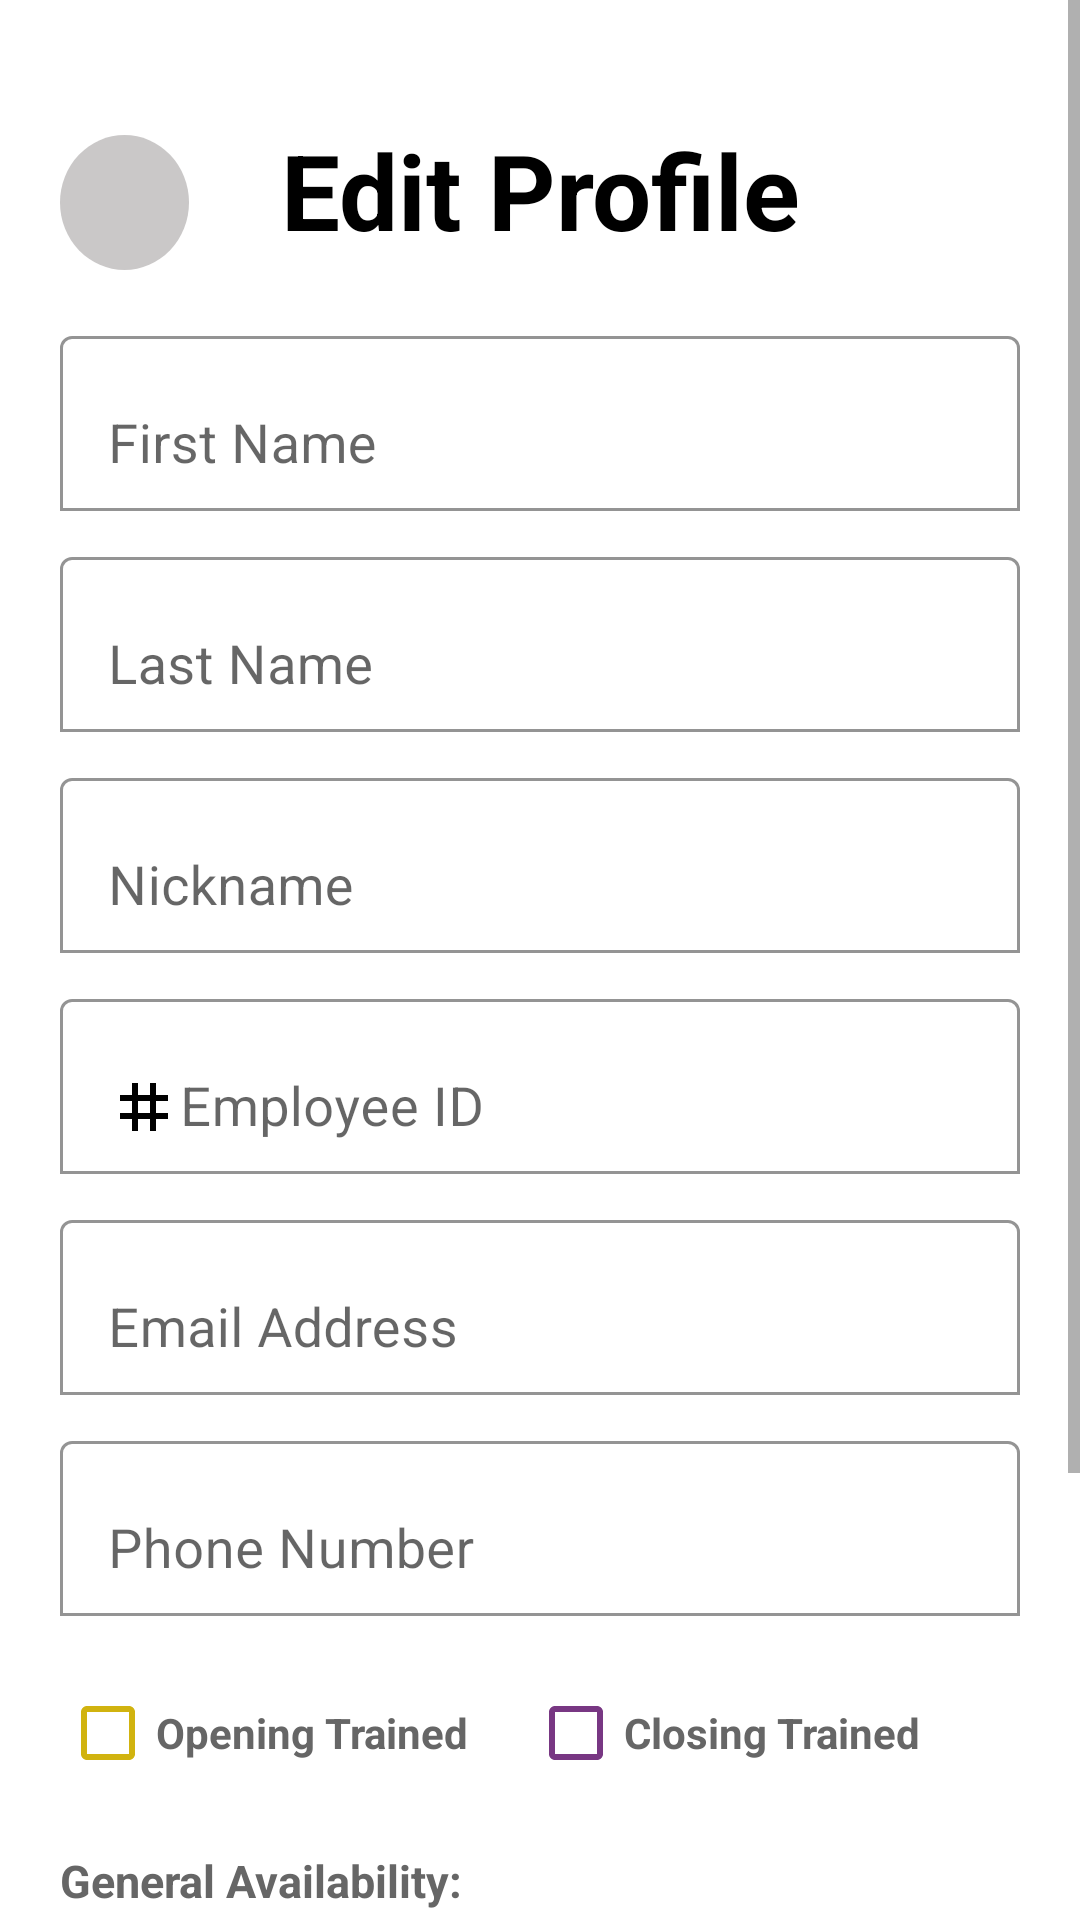

Here is an Android app screen rendered from its layout file. Give the layout XML and the strings, colors and styles it references.
<!-- AndroidManifest.xml: application theme Theme.ShiftSmart -->
<!-- res/layout/fragment_edit_profile.xml -->
<?xml version="1.0" encoding="utf-8"?>
<ScrollView xmlns:android="http://schemas.android.com/apk/res/android"
    xmlns:app="http://schemas.android.com/apk/res-auto"
    xmlns:tools="http://schemas.android.com/tools"
    android:layout_width="match_parent"
    android:layout_height="match_parent"
    tools:context=".MainActivity">

    <RelativeLayout
        android:layout_width="match_parent"
        android:layout_height="wrap_content"
        android:padding="20dp">

        <TextView
            android:id="@+id/editemployee"
            android:layout_width="match_parent"
            android:layout_height="wrap_content"
            android:gravity="center"
            android:text="@string/edit_profile"
            android:textColor="@color/primary"
            android:textSize="35dp"
            android:textStyle="bold"
            android:layout_marginTop="20dp"
            android:layout_marginBottom="20dp" />


        <com.google.android.material.textfield.TextInputLayout
            android:id="@+id/FirstName_edit"
            android:layout_width="match_parent"
            android:layout_height="wrap_content"
            android:layout_below="@id/editemployee"
            android:hint="@string/first_name"
            app:boxBackgroundMode="outline"
            app:boxBackgroundColor="@color/white"
            app:endIconMode="clear_text">

            <com.google.android.material.textfield.TextInputEditText
                android:id="@+id/FirstNameInput_edit"
                android:layout_width="match_parent"
                android:layout_height="wrap_content"
                android:drawableLeft="@drawable/person"
                android:inputType="textPersonName|textCapWords"
                android:textSize="18sp"
                />


        </com.google.android.material.textfield.TextInputLayout>

        <com.google.android.material.textfield.TextInputLayout
            android:id="@+id/LastName_edit"
            android:layout_width="match_parent"
            android:layout_height="wrap_content"
            android:layout_below="@id/FirstName_edit"
            android:hint="@string/last_name"
            app:boxBackgroundMode="outline"
            app:boxBackgroundColor="@color/white"
            app:endIconMode="clear_text"
            android:layout_marginTop="10dp">

        <com.google.android.material.textfield.TextInputEditText
            android:id="@+id/LastNameInput_edit"
            android:layout_width="match_parent"
            android:layout_height="wrap_content"
            android:drawableLeft="@drawable/person"
            android:inputType="textPersonName|textCapWords"
            android:textSize="18sp"/>

        </com.google.android.material.textfield.TextInputLayout>

        <com.google.android.material.textfield.TextInputLayout
            android:id="@+id/Nickname_edit"
            android:layout_width="match_parent"
            android:layout_height="wrap_content"
            android:layout_below="@id/LastName_edit"
            android:hint="@string/nickname"
            app:boxBackgroundMode="outline"
            app:boxBackgroundColor="@color/white"
            app:endIconMode="clear_text"
            android:layout_marginTop="10dp">


            <com.google.android.material.textfield.TextInputEditText
                android:id="@+id/NicknameInput_edit"
                android:layout_width="match_parent"
                android:layout_height="wrap_content"
                android:drawableLeft="@drawable/person"
                android:inputType="textPersonName|textCapWords"
                android:textSize="18sp"
                android:maxLength="11"/>
        </com.google.android.material.textfield.TextInputLayout>

        <com.google.android.material.textfield.TextInputLayout
            android:id="@+id/EmployeeID_edit"
            android:layout_width="match_parent"
            android:layout_height="wrap_content"
            android:hint="@string/employee_id"
            app:endIconMode="clear_text"
            android:layout_below="@id/Nickname_edit"
            app:boxBackgroundMode="outline"
            app:boxBackgroundColor="@color/white"
            android:layout_marginTop="10dp">

        <com.google.android.material.textfield.TextInputEditText
            android:id="@+id/EmployeeIDInput_edit"
            android:layout_width="match_parent"
            android:layout_height="wrap_content"
            android:drawableLeft="@drawable/id"
            android:inputType="number"
            android:textSize="18sp"/>

        </com.google.android.material.textfield.TextInputLayout>

        <com.google.android.material.textfield.TextInputLayout
            android:id="@+id/EmailAddress_edit"
            android:layout_width="match_parent"
            android:layout_height="wrap_content"
            android:hint="@string/email_address"
            app:endIconMode="clear_text"
            android:layout_below="@id/EmployeeID_edit"
            app:boxBackgroundMode="outline"
            app:boxBackgroundColor="@color/white"
            android:layout_marginTop="10dp">

        <com.google.android.material.textfield.TextInputEditText
            android:id="@+id/EmailAddressInput_edit"
            android:layout_width="match_parent"
            android:layout_height="wrap_content"
            android:drawableLeft="@drawable/email"
            android:inputType="textEmailAddress"
            android:textSize="18sp"/>

        </com.google.android.material.textfield.TextInputLayout>

        <com.google.android.material.textfield.TextInputLayout
            android:id="@+id/PhoneNumber_edit"
            android:layout_width="match_parent"
            android:layout_height="wrap_content"
            android:hint="@string/phone_number"
            app:endIconMode="clear_text"
            android:layout_below="@id/EmailAddress_edit"
            app:boxBackgroundMode="outline"
            app:boxBackgroundColor="@color/white"
            android:layout_marginTop="10dp">

            <com.google.android.material.textfield.TextInputEditText
                android:id="@+id/PhoneNumberInput_edit"
                android:layout_width="match_parent"
                android:layout_height="wrap_content"
                android:drawableLeft="@drawable/phone"
                android:inputType="phone"
                android:textSize="18sp"
                android:maxLength="10"/>

        </com.google.android.material.textfield.TextInputLayout>

        <CheckBox
            android:id="@+id/OpeningShift_edit"
            android:layout_width="wrap_content"
            android:layout_height="wrap_content"
            android:layout_below="@id/PhoneNumber_edit"
            android:layout_marginTop="15dp"
            android:buttonTint="@color/open_color_yellow"
            android:checked="false"
            android:text="@string/opening_trained"
            android:textColor="@color/textgrey"
            android:textStyle="bold" />

        <CheckBox
            android:id="@+id/ClosingShift_edit"
            android:layout_width="wrap_content"
            android:layout_height="wrap_content"
            android:layout_below="@id/PhoneNumber_edit"
            android:layout_marginTop="15dp"
            android:layout_toRightOf="@id/OpeningShift_edit"
            android:text="@string/closing_trained"
            android:textColor="@color/textgrey"
            android:buttonTint="@color/close_color_purple"
            android:checked="false"
            android:layout_marginLeft="20dp"
            android:textStyle="bold" />

        <Button
            android:id="@+id/add_availability_button_edit"
            android:layout_width="match_parent"
            android:layout_height="wrap_content"
            android:layout_below="@id/availability_table_edit"
            android:layout_marginTop="20dp"
            android:text="@string/add_availability"
            android:textSize="18sp"
            android:backgroundTint="@color/textgrey"
            />

        <TextView
            android:id="@+id/table_title"
            android:layout_width="wrap_content"
            android:layout_height="wrap_content"
            android:text="@string/general_availability_title"
            android:layout_marginTop="15dp"
            android:layout_below="@id/OpeningShift_edit"
            android:textSize="15dp"
            android:textStyle="bold"
            android:textColor="@color/textgrey"/>

        
        <TableLayout
            android:id="@+id/availability_table_edit"
            android:layout_width="match_parent"
            android:layout_height="wrap_content"
            android:layout_marginTop="5dp"
            android:layout_below="@id/table_title"
            android:stretchColumns="*">

            
            <TableRow>
                <TextView
                    android:layout_width="wrap_content"
                    android:layout_height="wrap_content"
                    android:gravity="center"/>
                <TextView
                    android:layout_width="wrap_content"
                    android:layout_height="wrap_content"
                    android:text="S"
                    android:gravity="center"/>
                <TextView
                    android:layout_width="wrap_content"
                    android:layout_height="wrap_content"
                    android:text="M"
                    android:gravity="center"/>
                <TextView
                    android:layout_width="wrap_content"
                    android:layout_height="wrap_content"
                    android:text="T"
                    android:gravity="center"/>
                <TextView
                    android:layout_width="wrap_content"
                    android:layout_height="wrap_content"
                    android:text="W"
                    android:gravity="center"/>
                <TextView
                    android:layout_width="wrap_content"
                    android:layout_height="wrap_content"
                    android:text="T"
                    android:gravity="center"/>
                <TextView
                    android:layout_width="wrap_content"
                    android:layout_height="wrap_content"
                    android:text="F"
                    android:gravity="center"/>
                <TextView
                    android:layout_width="wrap_content"
                    android:layout_height="wrap_content"
                    android:text="S"
                    android:gravity="center"/>
            </TableRow>
            <TableRow>
            </TableRow>
            <TableRow>
            </TableRow>
        </TableLayout>

        <Button
            android:id="@+id/save_button"
            android:layout_width="150dp"
            android:layout_height="wrap_content"
            android:layout_below="@id/add_availability_button_edit"
            android:layout_toRightOf="@id/delete_button"
            android:layout_marginTop="20dp"
            android:text="@string/save_changes"
            android:textSize="18sp"
            android:layout_marginLeft="20dp"
            />

        <Button
            android:id="@+id/delete_button"
            android:layout_width="150dp"
            android:layout_height="wrap_content"
            android:layout_below="@id/add_availability_button_edit"
            android:layout_marginTop="20dp"
            android:backgroundTint="@color/delete"
            android:text="@string/delete_profile"
            android:textSize="18sp"/>

        <ImageButton
            android:id="@+id/back_button"
            android:layout_width="43dp"
            android:layout_height="45dp"
            android:layout_marginTop="25dp"
            android:background="@drawable/rounded_button"
            app:srcCompat="@drawable/arrow"/>

    </RelativeLayout>

</ScrollView>
<!-- resources referenced by this layout -->
<resources>
  <color name="close_color_purple">#783783</color>
  <color name="delete">#E12525</color>
  <color name="open_color_yellow">#D1B30F</color>
  <color name="primary">#FF000000</color>
  <color name="textgrey">#666666</color>
  <color name="white">#FFFFFFFF</color>
  <!-- drawable id (drawable) -->
  <vector android:height="24dp" android:tint="#FF000000"
      android:viewportHeight="24" android:viewportWidth="24"
      android:width="24dp" xmlns:android="http://schemas.android.com/apk/res/android">
      <path android:fillColor="@android:color/white" android:pathData="M20,10V8h-4V4h-2v4h-4V4H8v4H4v2h4v4H4v2h4v4h2v-4h4v4h2v-4h4v-2h-4v-4H20zM14,14h-4v-4h4V14z"/>
  </vector>
  <!-- drawable rounded_button (drawable) -->
  <?xml version="1.0" encoding="utf-8"?>
  <shape xmlns:android="http://schemas.android.com/apk/res/android"
  
      android:shape="oval">
  
      <gradient
          android:startColor="#CAC8C8"
          android:endColor="#CAC8C8"
          android:angle="270" />
  
  </shape>
  <string name="add_availability">Edit Availability</string>
  <string name="closing_trained">Closing Trained</string>
  <string name="delete_profile">Delete Profile</string>
  <string name="edit_profile">Edit Profile</string>
  <string name="email_address">Email Address</string>
  <string name="employee_id">Employee ID</string>
  <string name="first_name">First Name</string>
  <string name="general_availability_title">General Availability:</string>
  <string name="last_name">Last Name</string>
  <string name="nickname">Nickname</string>
  <string name="opening_trained">Opening Trained</string>
  <string name="phone_number">Phone Number</string>
  <string name="save_changes">Save Changes</string>
  <style name="Theme.ShiftSmart" parent="Theme.MaterialComponents.DayNight.DarkActionBar">
          
          <item name="colorPrimary">@color/purple_500</item>
          <item name="colorPrimaryVariant">@color/purple_700</item>
          <item name="colorOnPrimary">@color/white</item>
          
          <item name="colorSecondary">@color/teal_200</item>
          <item name="colorSecondaryVariant">@color/teal_700</item>
          <item name="colorOnSecondary">@color/black</item>
          
          <item name="android:statusBarColor">?attr/colorPrimaryVariant</item>
          
      </style>
  <color name="purple_500">#FF000000</color>
  <color name="purple_700">#FF000000</color>
  <color name="teal_200">#FF03DAC5</color>
  <color name="teal_700">#FF018786</color>
  <color name="black">#FF000000</color>
</resources>
